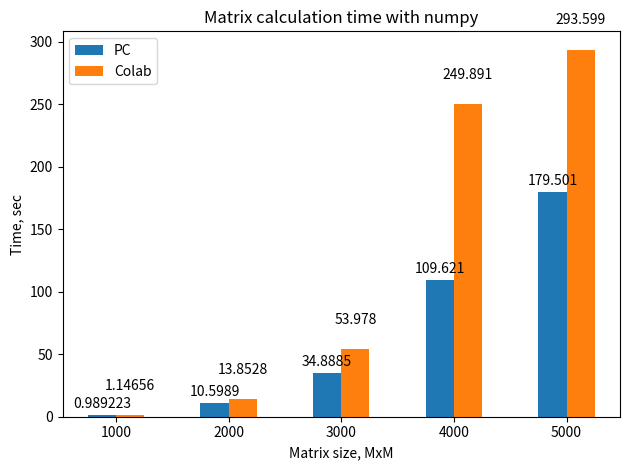
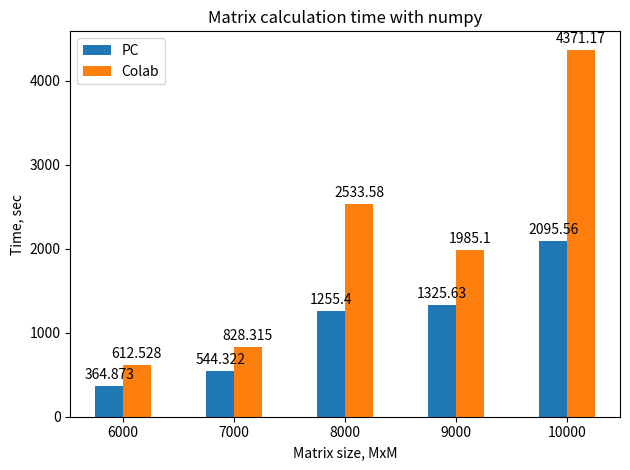

Python code for these plots, in order:
import matplotlib.pyplot as plt
import numpy as np



labels1 = [i for i in range(1000,6000,1000)]
labels2 = [i for i in range(6000,11000,1000)]

pc = [
      0.9892232418060303,
            10.598870515823364,
            34.88852858543396,
            109.62109637260437,
            179.50116634368896,
            364.8732559680939,
            544.3221867084503,
            1255.395488500595,
            1325.6269969940186,
            2095.555953979492]



colab = [
    1.146564245223999,
                13.85277771949768,
                53.977993965148926,
                249.89103150367737,
                293.59917187690735,
                612.5278112888336,
                828.314866065979,
                2533.58340215683,
                1985.1021757125854,
                4371.168046712875]



plt.figure(1)
x = np.arange(len(labels1))  # the label locations
width = 0.25  # the width of the bars

fig, ax = plt.subplots()
rects1 = ax.bar(x - width/2, pc[:5], width, label='PC')
rects2 = ax.bar(x + width/2, colab[:5], width, label='Colab')

ax.set_ylabel('Time, sec')
ax.set_xlabel('Matrix size, MxM')
ax.set_title('Matrix calculation time with numpy')
ax.set_xticks(x)
ax.set_xticklabels(labels1)
ax.legend()

ax.bar_label(rects1, padding=3)
ax.bar_label(rects2, padding=16)

fig.tight_layout()
plt.savefig('plot_000.jpeg',dpi=300)

x = np.arange(len(labels2))  # the label locations
plt.figure(2)
fig, ax = plt.subplots()
rects1 = ax.bar(x - width/2, pc[5:], width, label='PC')
rects2 = ax.bar(x + width/2, colab[5:], width, label='Colab')

ax.set_ylabel('Time, sec')
ax.set_xlabel('Matrix size, MxM')
ax.set_title('Matrix calculation time with numpy')
ax.set_xticks(x)
ax.set_xticklabels(labels2)
ax.legend()

ax.bar_label(rects1, padding=3)
ax.bar_label(rects2, padding=3)

fig.tight_layout()
plt.savefig('plot_111.jpeg',dpi=300)


#plt.show()